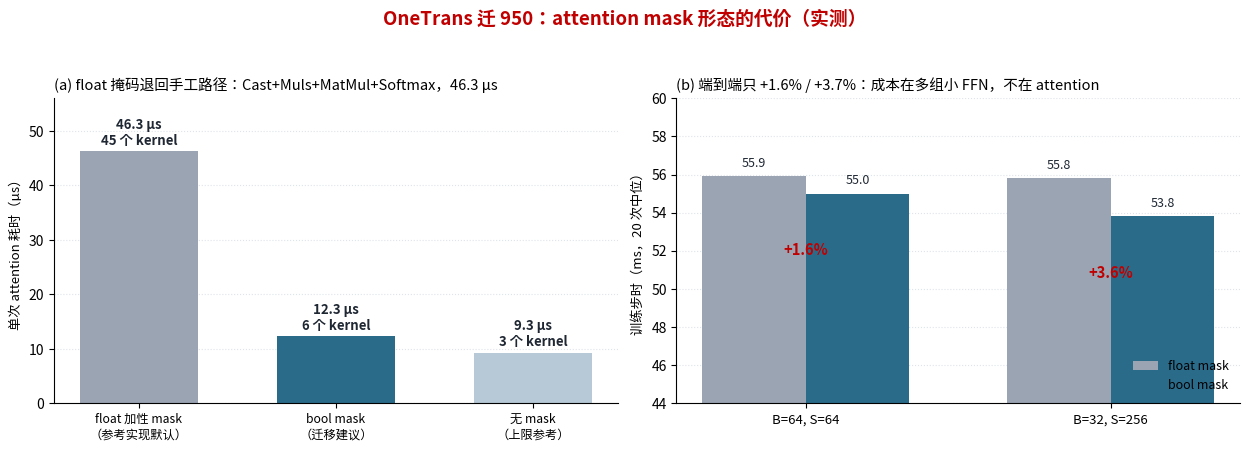

Write Python code to recreate this figure. (Note: this script raises an exception after producing the figure.)
#!/usr/bin/env python3
# coding=utf-8
"""迁移报告配图：mask 形态对 attention kernel 与端到端步时的影响"""
import matplotlib
matplotlib.use("Agg")
import matplotlib.pyplot as plt
from matplotlib import font_manager

for f in ("Noto Sans CJK SC", "Noto Sans SC", "WenQuanYi Zen Hei"):
    if any(f.lower() in x.name.lower() for x in font_manager.fontManager.ttflist):
        plt.rcParams["font.sans-serif"] = [f]
        break
plt.rcParams["axes.unicode_minus"] = False

RED, ACC, GRAY, INK = "#C00000", "#2b6b8a", "#9aa4b2", "#1f2733"

fig, (ax1, ax2) = plt.subplots(1, 2, figsize=(12.6, 4.6))
fig.suptitle("OneTrans 迁 950：attention mask 形态的代价（实测）", fontsize=13.5,
             fontweight="bold", color=RED, y=0.97)

# (a) attention 单次耗时 + kernel 数
labels = ["float 加性 mask\n（参考实现默认）", "bool mask\n（迁移建议）", "无 mask\n（上限参考）"]
t_us = [46.3, 12.3, 9.3]
n_k = [45, 6, 3]
b = ax1.bar(range(3), t_us, color=[GRAY, ACC, "#b7c9d6"], width=0.6)
for i, (t, k) in enumerate(zip(t_us, n_k)):
    ax1.text(i, t + 1.2, f"{t:.1f} µs\n{k} 个 kernel", ha="center", fontsize=9.5,
             color=INK, fontweight="bold")
ax1.set_xticks(range(3)); ax1.set_xticklabels(labels, fontsize=8.8)
ax1.set_ylabel("单次 attention 耗时（µs）", fontsize=9.5)
ax1.set_ylim(0, 56)
ax1.grid(axis="y", ls=":", color="#dfe4ea"); ax1.set_axisbelow(True)
for sp in ("top", "right"): ax1.spines[sp].set_visible(False)
ax1.set_title("(a) float 掩码退回手工路径：Cast+Muls+MatMul+Softmax，46.3 µs", fontsize=10.5, loc="left")

# (b) 端到端步时
cfg = ["B=64, S=64", "B=32, S=256"]
fl = [55.9, 55.8]
bl = [55.0, 53.8]
x = range(len(cfg)); w = 0.34
ax2.bar([i - w/2 for i in x], fl, width=w, color=GRAY, label="float mask")
ax2.bar([i + w/2 for i in x], bl, width=w, color=ACC, label="bool mask")
for i, (a, b2) in enumerate(zip(fl, bl)):
    ax2.text(i - w/2, a + 0.5, f"{a:.1f}", ha="center", fontsize=9, color=INK)
    ax2.text(i + w/2, b2 + 0.5, f"{b2:.1f}", ha="center", fontsize=9, color=INK)
    ax2.text(i, min(a, b2) - 3.2, f"{(a-b2)/a*100:+.1f}%", ha="center", fontsize=10.5,
             color=RED, fontweight="bold")
ax2.set_xticks(list(x)); ax2.set_xticklabels(cfg, fontsize=9.5)
ax2.set_ylabel("训练步时（ms，20 次中位）", fontsize=9.5)
ax2.set_ylim(44, 60)
ax2.grid(axis="y", ls=":", color="#dfe4ea"); ax2.set_axisbelow(True)
ax2.legend(frameon=False, fontsize=9, loc="lower right")
for sp in ("top", "right"): ax2.spines[sp].set_visible(False)
ax2.set_title("(b) 端到端只 +1.6% / +3.7%：成本在多组小 FFN，不在 attention", fontsize=10.5, loc="left")

fig.tight_layout(rect=(0, 0, 1, 0.93))
out = "/root/bytedance-onetrans/docs/fig_mask_cost.png"
fig.savefig(out, dpi=140)
print("saved", out)
